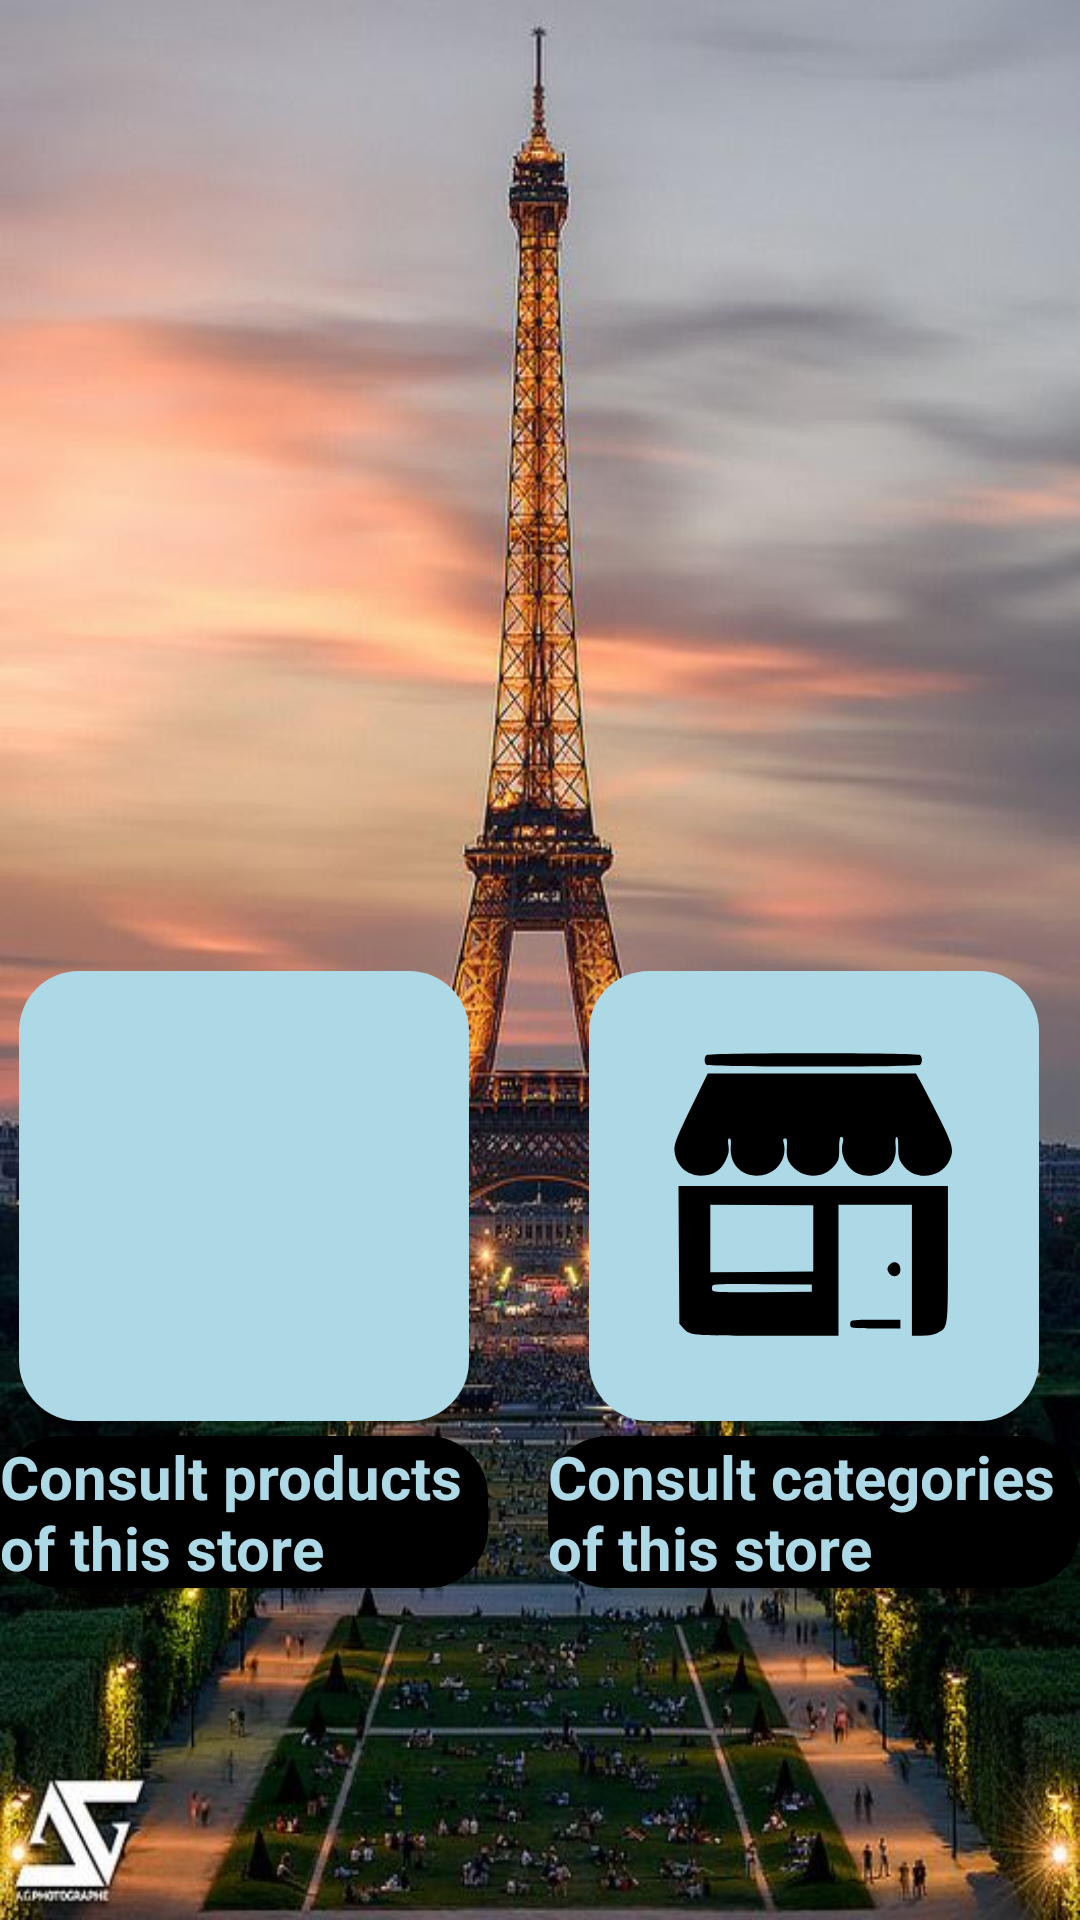

Reconstruct the res/layout file that produces this screen, plus the resources it refers to.
<!-- AndroidManifest.xml: application theme Theme.AppCompat.Light.NoActionBar -->
<!-- res/layout/c_consult_store.xml -->
<?xml version="1.0" encoding="utf-8"?>
<androidx.constraintlayout.widget.ConstraintLayout xmlns:android="http://schemas.android.com/apk/res/android"
    xmlns:app="http://schemas.android.com/apk/res-auto"
    xmlns:tools="http://schemas.android.com/tools"
    android:layout_width="match_parent"
    android:layout_height="match_parent"
    android:background="@drawable/bg_genere2">

  

    <ImageView
        android:id="@+id/img_store"
        android:layout_width="match_parent"
        android:layout_height="250dp"
        android:layout_gravity="center"
        android:adjustViewBounds="true"
        android:contentDescription="@string/content_description"
        android:padding="15dp"
        android:scaleType="fitXY"
        app:layout_constraintEnd_toEndOf="parent"
        app:layout_constraintHorizontal_bias="0.0"
        app:layout_constraintStart_toStartOf="parent"
        app:layout_constraintTop_toBottomOf="@+id/name_store"
        tools:layout_editor_absoluteY="1dp" />

    <TextView
        android:id="@+id/name_store"
        android:layout_width="wrap_content"
        android:layout_height="wrap_content"
        android:layout_marginStart="5dp"
        android:layout_marginTop="10dp"
        android:layout_marginEnd="5dp"
        android:textColor="@color/black"
        android:textSize="25dp"
        android:textStyle="bold"
        app:layout_constraintEnd_toEndOf="parent"
        app:layout_constraintStart_toStartOf="parent"
        app:layout_constraintTop_toTopOf="parent"
        tools:ignore="TextContrastCheck" />

    
    
    


    

    

    <LinearLayout
        android:id="@+id/linearLayout"
        android:layout_width="wrap_content"
        android:layout_height="wrap_content"
        android:layout_marginTop="30dp"
        android:gravity="center"
        android:orientation="horizontal"
        app:layout_constraintTop_toBottomOf="@+id/img_store"
        tools:ignore="MissingConstraints"
        >

        <LinearLayout
            android:layout_width="wrap_content"
            android:layout_height="wrap_content"
            android:layout_marginEnd="20dp"
            android:layout_weight="1"
            android:orientation="vertical">

            <ImageButton
                android:id="@+id/consult_products"
                android:layout_width="150dp"
                android:layout_height="150dp"
                android:layout_gravity="center"
                android:adjustViewBounds="true"
                android:background="@drawable/button_round_gold"
                android:contentDescription="@string/content_description"
                android:onClick="setTemplateToClothing"
                android:padding="15dp"
                android:scaleType="fitXY"
                app:srcCompat="@drawable/template_clothing"
                tools:ignore="SpeakableTextPresentCheck,DuplicateSpeakableTextCheck,UsingOnClickInXml" />

            <TextView

                android:layout_width="wrap_content"
                android:layout_height="wrap_content"
                android:layout_gravity="center"
                android:layout_marginTop="5dp"
                android:text="@string/consult_products"
                android:textColor="@color/lightBlue"
                android:background="@drawable/round_black"
                android:textSize="20sp"
                android:textStyle="bold"
                tools:ignore="TextContrastCheck" />
        </LinearLayout>

        <LinearLayout
            android:layout_width="wrap_content"
            android:layout_height="wrap_content"
            android:layout_marginStart="0dp"
            android:layout_weight="1"
            android:orientation="vertical">

            <ImageButton
                android:id="@+id/consult_categories"
                android:layout_width="150dp"
                android:layout_height="150dp"
                android:layout_gravity="center"
                android:adjustViewBounds="true"
                android:background="@drawable/button_round_gold"
                android:contentDescription="@string/content_description"
                android:onClick="setTemplateToSport"
                android:padding="15dp"
                android:scaleType="fitXY"
                app:srcCompat="@drawable/logo_store"
                tools:ignore="SpeakableTextPresentCheck,DuplicateSpeakableTextCheck,UsingOnClickInXml" />

            <TextView
                android:layout_width="wrap_content"
                android:layout_height="wrap_content"
                android:layout_gravity="center"
                android:layout_marginTop="5dp"
                android:text="@string/consult_categories"
                android:textColor="@color/lightBlue"
                android:background="@drawable/round_black"
                android:textSize="20sp"
                android:textStyle="bold"
                tools:ignore="TextContrastCheck" />
        </LinearLayout>

    </LinearLayout>
    


</androidx.constraintlayout.widget.ConstraintLayout>
<!-- resources referenced by this layout -->
<resources>
  <color name="black">#FF000000</color>
  <color name="lightBlue">#ADD8E6</color>
  <!-- drawable bg_genere2: jpeg bitmap (drawable, 75787 bytes) -->
  <!-- drawable button_round_gold (drawable) -->
  <?xml version="1.0" encoding="utf-8"?>
  <selector xmlns:android="http://schemas.android.com/apk/res/android">
      
          <item android:state_pressed="true">
              <shape android:shape="rectangle">
                  <solid android:color="@color/lightBlue"/>
                  <corners android:radius="20dp"/>
              </shape>
          </item>
  
  
          <item android:state_enabled="false">
              <shape android:shape="rectangle">
                  <solid android:color="@color/lightBlue"/>
                  <corners android:radius="20dp"/>
              </shape>
          </item>
  
  
      <item android:state_enabled="true">
          <shape android:shape="rectangle">
              <solid android:color="@color/lightBlue"/>
              <corners android:radius="20dp"/>
          </shape>
      </item>
  </selector>
  <!-- drawable fournissuer_1: png bitmap (drawable, 61981 bytes) -->
  <!-- drawable logo_store: vector/xml drawable (drawable, 2074 chars, omitted) -->
  <!-- drawable round_black (drawable) -->
  <?xml version="1.0" encoding="utf-8"?>
  <layer-list xmlns:android="http://schemas.android.com/apk/res/android">
      
      <item>
          <shape android:shape="rectangle">
              <solid android:color="#000000"/>
              <corners android:radius="20dp"/>
          </shape>
      </item>
  </layer-list>
  <string name="consult_categories">Consult categories of this store</string>
  <string name="consult_products">Consult products of this store</string>
  <string name="content_description">content_description</string>
</resources>
